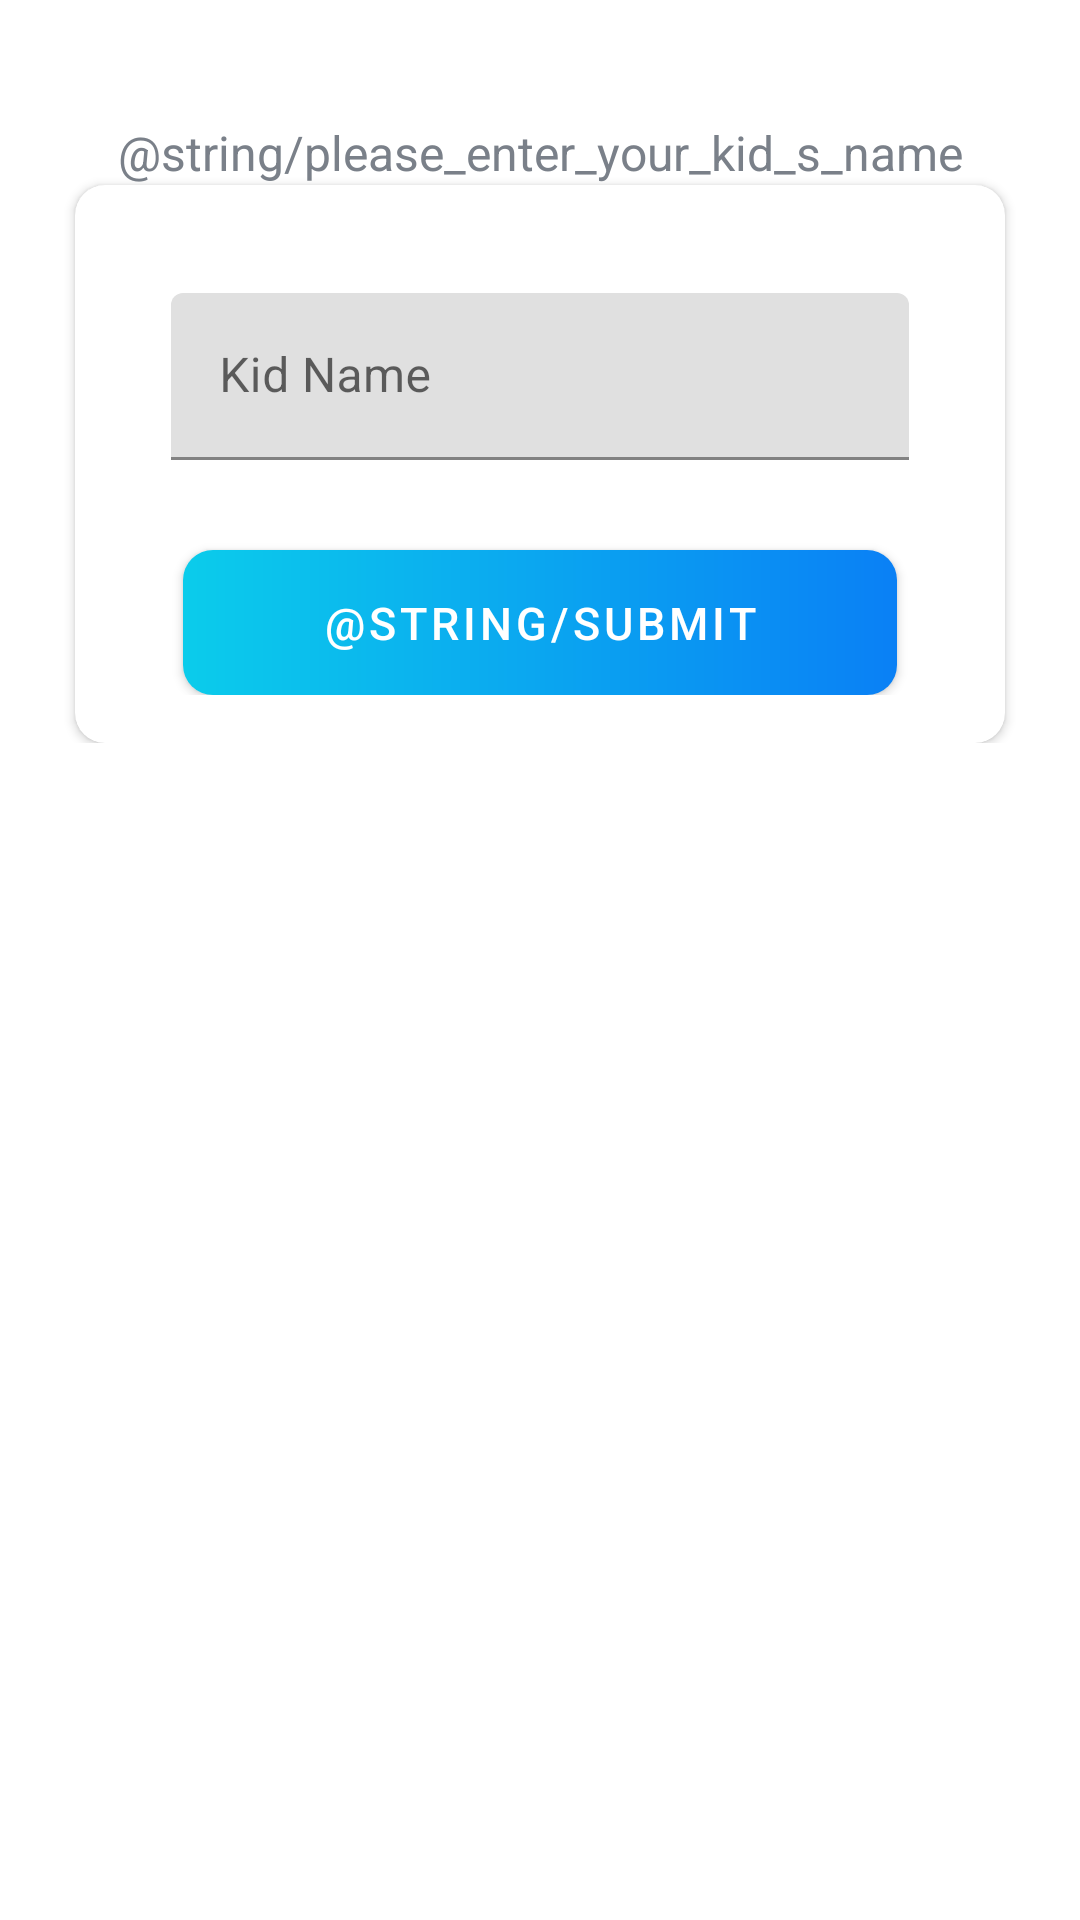

Reconstruct the res/layout file that produces this screen, plus the resources it refers to.
<!-- AndroidManifest.xml: application theme Theme.SmartKids -->
<!-- res/layout/add_kid_dialog.xml -->
<?xml version="1.0" encoding="utf-8"?>

<layout xmlns:android="http://schemas.android.com/apk/res/android"
    xmlns:app="http://schemas.android.com/apk/res-auto">

    <RelativeLayout
        android:layout_width="match_parent"
        android:layout_height="wrap_content">

        <LinearLayout
            android:layout_width="match_parent"
            android:layout_height="wrap_content"
            android:layout_gravity="center"
            android:layout_marginTop="@dimen/authentication_screen_content_marginTop"
            android:orientation="vertical">

            <TextView
                android:layout_width="match_parent"
                android:layout_height="wrap_content"
                android:layout_marginStart="@dimen/authentication_screen_marginStartEnd"
                android:layout_marginEnd="@dimen/authentication_screen_marginStartEnd"
                android:gravity="center"
                android:text="@string/please_enter_your_kid_s_name"
                android:textColor="@color/secondary_text_color"
                android:textSize="@dimen/authentication_description_text_size" />

            <androidx.cardview.widget.CardView
                android:layout_width="match_parent"
                android:layout_height="wrap_content"
                android:layout_marginStart="@dimen/authentication_screen_marginStartEnd"
                android:layout_marginTop="0dp"
                android:layout_marginEnd="@dimen/authentication_screen_marginStartEnd"
                android:elevation="@dimen/card_view_elevation"
                app:cardCornerRadius="@dimen/card_view_corner_radius">

                <LinearLayout
                    android:layout_width="match_parent"
                    android:layout_height="wrap_content"
                    android:orientation="vertical"
                    android:padding="@dimen/card_view_layout_content_padding">


                    <com.google.android.material.textfield.TextInputLayout
                        android:layout_width="match_parent"
                        android:layout_height="wrap_content"
                        android:layout_marginStart="@dimen/authentication_screen_til_marginStartEnd"
                        android:layout_marginTop="@dimen/authentication_screen_til_marginTop"
                        android:layout_marginEnd="@dimen/authentication_screen_til_marginStartEnd">

                        <androidx.appcompat.widget.AppCompatEditText
                            android:id="@+id/etKidName"
                            android:layout_width="match_parent"
                            android:layout_height="wrap_content"
                            android:hint="Kid Name"
                            android:inputType="textEmailAddress"
                            android:textSize="@dimen/et_text_size" />
                    </com.google.android.material.textfield.TextInputLayout>


                    <Button
                        android:id="@+id/btnSubmit"
                        android:layout_width="match_parent"
                        android:layout_height="wrap_content"
                        android:layout_gravity="center"
                        android:layout_marginStart="@dimen/btn_marginStartEnd"
                        android:layout_marginTop="@dimen/sign_up_screen_btn_marginTop"
                        android:layout_marginEnd="@dimen/btn_marginStartEnd"
                        android:background="@drawable/shape_button_rounded"
                        android:foreground="?attr/selectableItemBackground"
                        android:gravity="center"
                        android:paddingTop="@dimen/btn_paddingTopBottom"
                        android:paddingBottom="@dimen/btn_paddingTopBottom"
                        android:text="@string/submit"
                        android:textColor="@android:color/white"
                        android:textSize="@dimen/btn_text_size"
                        app:backgroundTint="@null" />
                </LinearLayout>
            </androidx.cardview.widget.CardView>
        </LinearLayout>
    </RelativeLayout>
</layout>
<!-- resources referenced by this layout -->
<resources>
  <color name="secondary_text_color">#7A8089</color>
  <dimen name="authentication_description_text_size">16sp</dimen>
  <dimen name="authentication_screen_content_marginTop">40dp</dimen>
  <dimen name="authentication_screen_marginStartEnd">25dp</dimen>
  <dimen name="authentication_screen_til_marginStartEnd">16dp</dimen>
  <dimen name="authentication_screen_til_marginTop">20dp</dimen>
  <dimen name="btn_marginStartEnd">20dp</dimen>
  <dimen name="btn_paddingTopBottom">8dp</dimen>
  <dimen name="btn_text_size">15sp</dimen>
  <dimen name="card_view_corner_radius">10dp</dimen>
  <dimen name="card_view_elevation">10dp</dimen>
  <dimen name="card_view_layout_content_padding">16dp</dimen>
  <dimen name="et_text_size">16sp</dimen>
  <dimen name="sign_up_screen_btn_marginTop">30dp</dimen>
  <!-- drawable shape_button_rounded (drawable) -->
  <?xml version="1.0" encoding="utf-8"?>
  
  <shape xmlns:android="http://schemas.android.com/apk/res/android"
      android:shape="rectangle">
  
      <gradient
          android:angle="360"
          android:endColor="#0A80F5"
          android:startColor="#0BCCEB"
  
          android:type="linear"
          />
  
      <corners android:radius="10dp"/>
  </shape>
  <style name="Theme.SmartKids" parent="Theme.MaterialComponents.DayNight.DarkActionBar">
          
          <item name="colorPrimary">@color/purple_500</item>
          <item name="colorPrimaryVariant">@color/purple_700</item>
          <item name="colorOnPrimary">@color/white</item>
          
          <item name="colorSecondary">@color/teal_200</item>
          <item name="colorSecondaryVariant">@color/teal_700</item>
          <item name="colorOnSecondary">@color/black</item>
          
          <item name="android:statusBarColor" tools:targetApi="l">?attr/colorPrimaryVariant</item>
          
      </style>
  <color name="purple_500">#FF6200EE</color>
  <color name="purple_700">#FF3700B3</color>
  <color name="white">#FFFFFFFF</color>
  <color name="teal_200">#FF03DAC5</color>
  <color name="teal_700">#FF018786</color>
  <color name="black">#FF000000</color>
</resources>
